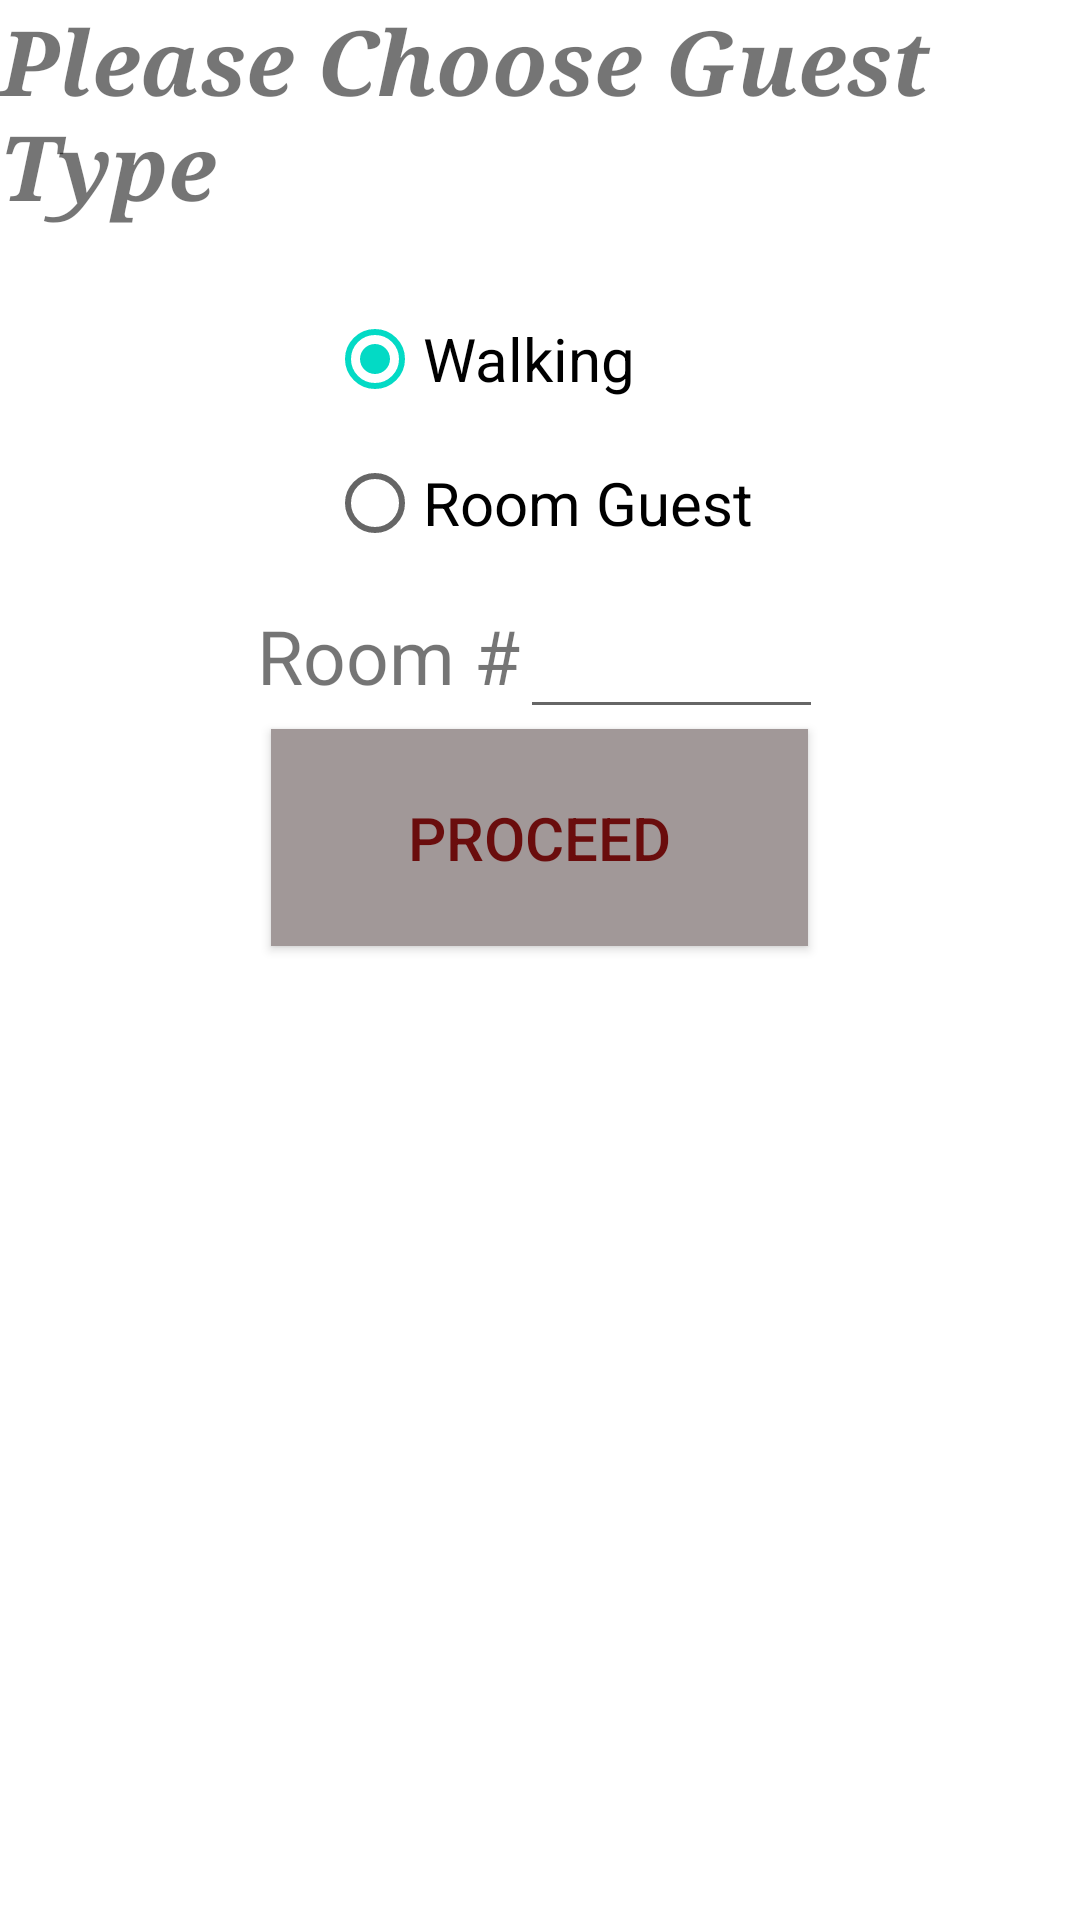

Write the Android layout XML for this screen, with the resource values it uses.
<!-- AndroidManifest.xml: application theme AppTheme -->
<!-- res/layout/content_guestchoise.xml -->
<?xml version="1.0" encoding="utf-8"?>
<LinearLayout xmlns:android="http://schemas.android.com/apk/res/android"
    android:layout_width="fill_parent"
    android:layout_height="fill_parent"
    android:orientation="vertical"
    android:layout_gravity="center"
    android:weightSum="1">


    <TextView android:layout_width="wrap_content"
        android:layout_height="wrap_content"
        android:text="Please Choose Guest Type"
        android:textSize="30sp"
        android:layout_gravity="center_horizontal"
        android:textStyle="bold|italic"
        android:typeface="serif" />
    <RadioGroup
        android:id="@+id/group_radioGuest"
        android:layout_width="wrap_content"
        android:layout_height="wrap_content"
        android:layout_gravity="center_horizontal"
        android:paddingTop="20dp">

        <RadioButton
            android:id="@+id/radioWalking"
            android:layout_width="wrap_content"
            android:layout_height="wrap_content"
            android:text="Walking"
            android:checked="true"
            android:textSize="20dp" />

        <RadioButton
            android:id="@+id/radioRoom"
            android:layout_width="wrap_content"
            android:layout_height="wrap_content"
            android:text="Room Guest"
            android:textSize="20dp"
            android:checked="false" />

    </RadioGroup>
<LinearLayout
    android:layout_width="wrap_content"
    android:layout_height="wrap_content"
    android:layout_gravity="center_horizontal"
    android:id="@+id/roomLinnerLayout"
    android:paddingTop="10dp">
    <TextView
        android:layout_width="wrap_content"
        android:layout_height="wrap_content"
        android:id="@+id/roomTextView"
        android:text="Room #"
        android:layout_gravity="center_horizontal"
        android:textSize="25dp" />
    <EditText
        android:layout_width="101dp"
        android:layout_height="wrap_content"
        android:id="@+id/roomEditText"
        android:maxLength="4"
        android:inputType="number"
        android:layout_gravity="center_horizontal"/>
</LinearLayout>

    <Button
        android:id="@+id/btnDisplay"
        android:layout_width="179dp"
        android:layout_height="wrap_content"
        android:text="Proceed"
        android:layout_gravity="center_horizontal"
        android:background="#a19898"
        android:layout_weight="0.07"
        android:textSize="20dp"
        android:textColor="#6a0d0d" />

</LinearLayout>
<!-- resources referenced by this layout -->
<resources>

</resources>
